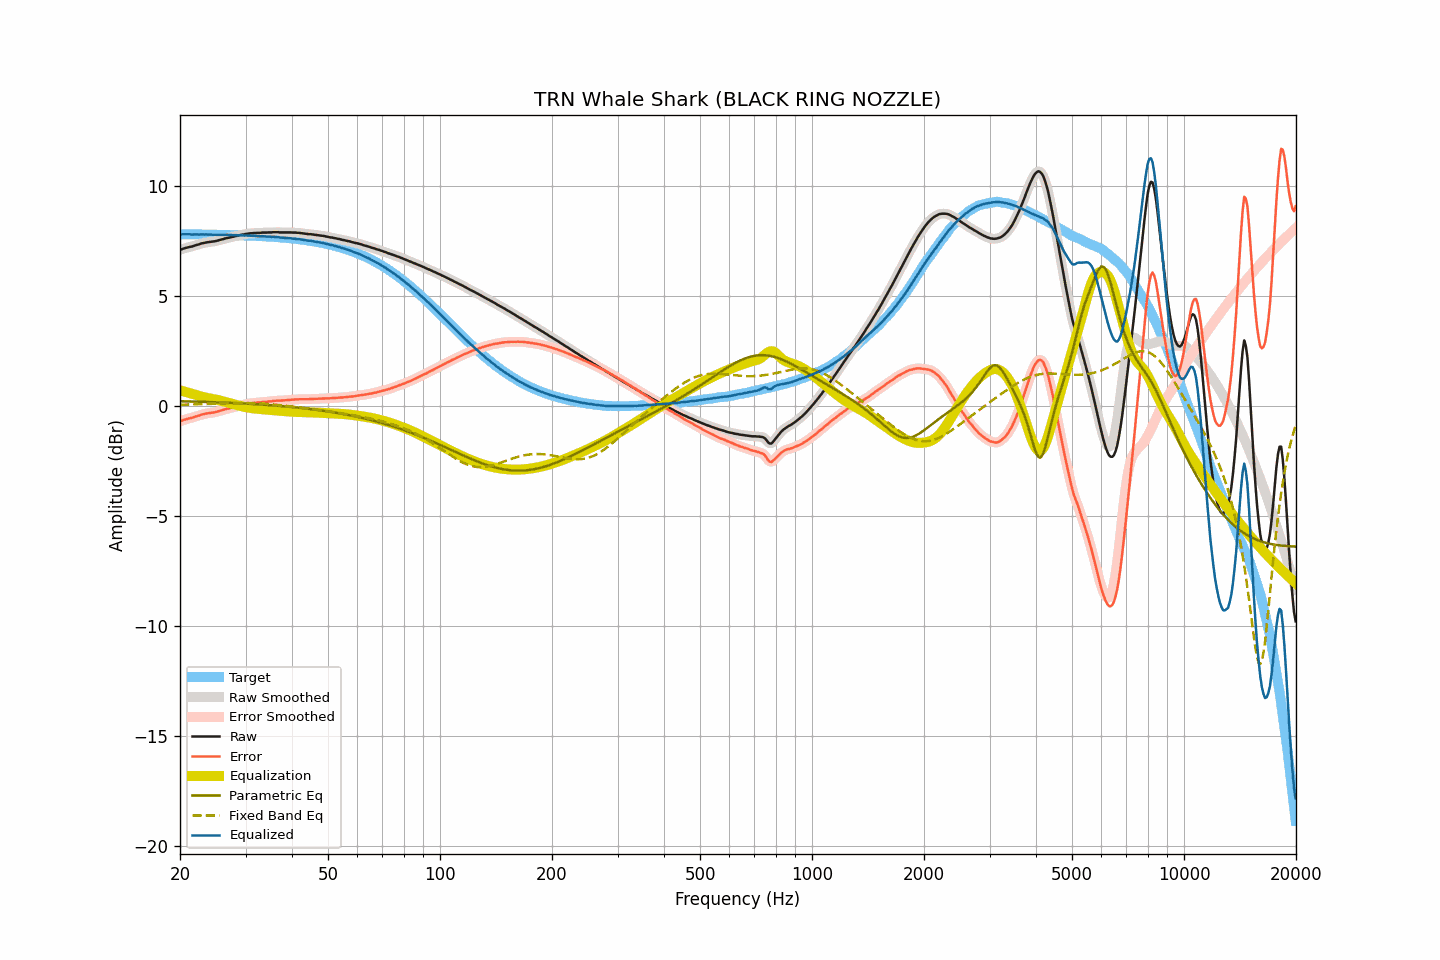

Source data for this figure (header and first rows):
frequency, raw, smoothed, error, error_smoothed, equalization, parametric_eq, fixed_band_eq, equalized_raw, equalized_smoothed, target
20.00, 7.09, 7.09, -0.70, -0.71, 0.70, 0.20, 0.04, 7.79, 7.79, 7.79
20.20, 7.11, 7.11, -0.68, -0.68, 0.68, 0.20, 0.05, 7.79, 7.79, 7.79
20.40, 7.14, 7.13, -0.65, -0.66, 0.66, 0.20, 0.05, 7.80, 7.79, 7.79
20.61, 7.16, 7.16, -0.63, -0.63, 0.64, 0.20, 0.05, 7.79, 7.79, 7.79
20.81, 7.18, 7.18, -0.61, -0.61, 0.62, 0.20, 0.05, 7.79, 7.80, 7.79
21.02, 7.20, 7.20, -0.59, -0.59, 0.60, 0.19, 0.05, 7.79, 7.79, 7.79
21.23, 7.22, 7.21, -0.57, -0.57, 0.57, 0.19, 0.05, 7.79, 7.79, 7.79
21.44, 7.23, 7.23, -0.56, -0.56, 0.55, 0.19, 0.06, 7.78, 7.78, 7.79
21.66, 7.25, 7.25, -0.54, -0.54, 0.53, 0.19, 0.06, 7.78, 7.78, 7.79
21.87, 7.28, 7.27, -0.51, -0.51, 0.51, 0.19, 0.06, 7.79, 7.78, 7.79
22.09, 7.30, 7.30, -0.49, -0.49, 0.49, 0.18, 0.06, 7.78, 7.78, 7.78
22.31, 7.32, 7.32, -0.47, -0.46, 0.46, 0.18, 0.07, 7.78, 7.78, 7.78
22.54, 7.34, 7.34, -0.45, -0.44, 0.44, 0.18, 0.07, 7.78, 7.78, 7.78
22.76, 7.37, 7.36, -0.41, -0.42, 0.42, 0.18, 0.07, 7.79, 7.78, 7.78
22.99, 7.39, 7.38, -0.39, -0.40, 0.40, 0.18, 0.07, 7.79, 7.78, 7.78
23.22, 7.40, 7.40, -0.38, -0.38, 0.38, 0.17, 0.08, 7.78, 7.78, 7.78
23.45, 7.42, 7.42, -0.36, -0.36, 0.37, 0.17, 0.08, 7.78, 7.78, 7.78
23.69, 7.43, 7.43, -0.35, -0.35, 0.35, 0.17, 0.08, 7.78, 7.78, 7.78
23.92, 7.44, 7.44, -0.34, -0.34, 0.34, 0.17, 0.08, 7.78, 7.78, 7.78
24.16, 7.45, 7.45, -0.33, -0.33, 0.33, 0.16, 0.09, 7.78, 7.78, 7.78
24.40, 7.46, 7.46, -0.32, -0.32, 0.32, 0.16, 0.09, 7.77, 7.77, 7.77
24.65, 7.47, 7.47, -0.31, -0.31, 0.30, 0.16, 0.09, 7.77, 7.77, 7.77
24.89, 7.48, 7.48, -0.29, -0.29, 0.29, 0.16, 0.10, 7.76, 7.77, 7.77
25.14, 7.50, 7.50, -0.27, -0.27, 0.27, 0.15, 0.10, 7.77, 7.77, 7.77
25.39, 7.52, 7.52, -0.25, -0.25, 0.25, 0.15, 0.10, 7.77, 7.77, 7.77
25.65, 7.54, 7.54, -0.23, -0.23, 0.23, 0.15, 0.10, 7.77, 7.77, 7.77
25.91, 7.56, 7.56, -0.21, -0.21, 0.21, 0.14, 0.11, 7.77, 7.77, 7.77
26.16, 7.58, 7.58, -0.19, -0.19, 0.19, 0.14, 0.11, 7.77, 7.77, 7.76
26.43, 7.60, 7.60, -0.17, -0.17, 0.17, 0.14, 0.11, 7.77, 7.77, 7.76
26.69, 7.62, 7.61, -0.14, -0.15, 0.15, 0.14, 0.12, 7.77, 7.76, 7.76
26.96, 7.63, 7.63, -0.13, -0.13, 0.13, 0.13, 0.12, 7.76, 7.76, 7.76
27.23, 7.65, 7.65, -0.11, -0.11, 0.11, 0.13, 0.12, 7.76, 7.76, 7.76
27.50, 7.67, 7.66, -0.09, -0.09, 0.09, 0.13, 0.12, 7.76, 7.75, 7.76
27.77, 7.68, 7.68, -0.08, -0.07, 0.07, 0.12, 0.12, 7.75, 7.75, 7.75
28.05, 7.70, 7.70, -0.05, -0.05, 0.05, 0.12, 0.13, 7.75, 7.75, 7.75
28.33, 7.72, 7.71, -0.03, -0.04, 0.03, 0.12, 0.13, 7.75, 7.75, 7.75
28.62, 7.73, 7.73, -0.02, -0.02, 0.02, 0.11, 0.13, 7.74, 7.75, 7.75
28.90, 7.75, 7.75, 0.00, 0.00, -0.00, 0.11, 0.13, 7.75, 7.75, 7.75
29.19, 7.77, 7.76, 0.02, 0.02, -0.02, 0.10, 0.13, 7.75, 7.74, 7.74
29.48, 7.78, 7.78, 0.04, 0.04, -0.04, 0.10, 0.13, 7.74, 7.74, 7.74
29.78, 7.79, 7.79, 0.05, 0.05, -0.05, 0.10, 0.13, 7.73, 7.74, 7.74
30.08, 7.81, 7.80, 0.07, 0.07, -0.07, 0.09, 0.13, 7.74, 7.73, 7.74
30.38, 7.82, 7.82, 0.08, 0.09, -0.08, 0.09, 0.13, 7.73, 7.73, 7.73
30.68, 7.83, 7.83, 0.10, 0.10, -0.10, 0.08, 0.13, 7.73, 7.73, 7.73
30.99, 7.84, 7.84, 0.11, 0.11, -0.11, 0.08, 0.12, 7.73, 7.73, 7.73
31.30, 7.84, 7.84, 0.11, 0.12, -0.12, 0.08, 0.12, 7.72, 7.72, 7.72
31.61, 7.85, 7.85, 0.13, 0.12, -0.13, 0.07, 0.12, 7.72, 7.72, 7.72
31.93, 7.85, 7.85, 0.13, 0.13, -0.13, 0.07, 0.12, 7.71, 7.72, 7.72
32.24, 7.86, 7.85, 0.14, 0.14, -0.14, 0.06, 0.11, 7.72, 7.71, 7.71
32.57, 7.86, 7.86, 0.15, 0.15, -0.15, 0.06, 0.11, 7.71, 7.71, 7.71
32.89, 7.86, 7.86, 0.15, 0.15, -0.15, 0.05, 0.10, 7.70, 7.71, 7.71
33.22, 7.87, 7.86, 0.16, 0.16, -0.16, 0.05, 0.10, 7.71, 7.70, 7.70
33.55, 7.87, 7.87, 0.17, 0.17, -0.17, 0.04, 0.09, 7.70, 7.70, 7.70
33.89, 7.87, 7.87, 0.17, 0.17, -0.17, 0.04, 0.09, 7.69, 7.69, 7.70
34.23, 7.87, 7.87, 0.18, 0.18, -0.18, 0.03, 0.08, 7.69, 7.69, 7.69
34.57, 7.88, 7.87, 0.19, 0.19, -0.19, 0.03, 0.08, 7.69, 7.68, 7.69
34.92, 7.88, 7.88, 0.20, 0.20, -0.20, 0.02, 0.07, 7.68, 7.68, 7.68
35.27, 7.88, 7.88, 0.20, 0.20, -0.20, 0.02, 0.06, 7.67, 7.68, 7.68
35.62, 7.89, 7.88, 0.21, 0.21, -0.21, 0.01, 0.06, 7.68, 7.67, 7.67
35.97, 7.89, 7.89, 0.22, 0.22, -0.22, 0.01, 0.05, 7.67, 7.67, 7.67
... 635 more rows
